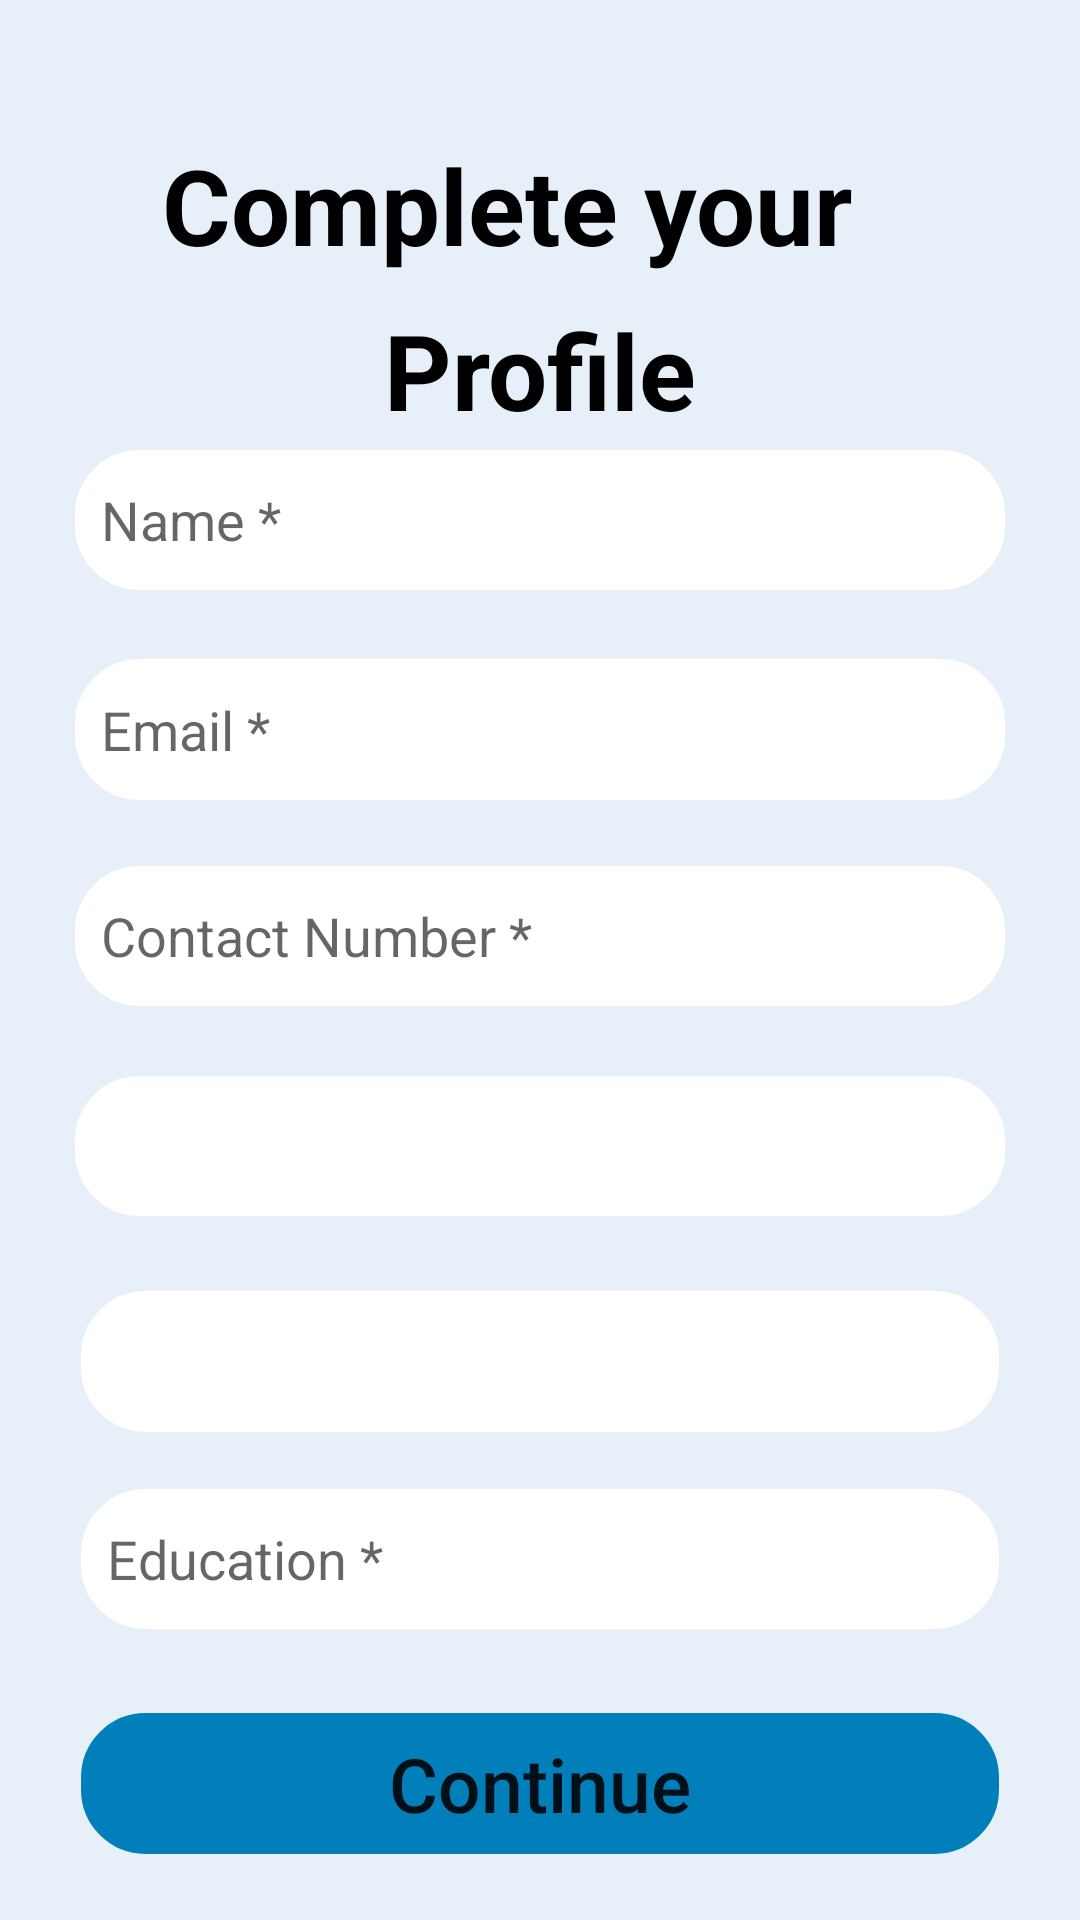

The Android layout XML behind this screen, and the referenced resources:
<!-- AndroidManifest.xml: application theme Theme.GradApp -->
<!-- res/layout/activity_complete.xml -->
<?xml version="1.0" encoding="utf-8"?>
<androidx.constraintlayout.widget.ConstraintLayout xmlns:android="http://schemas.android.com/apk/res/android"
    xmlns:app="http://schemas.android.com/apk/res-auto"
    xmlns:tools="http://schemas.android.com/tools"
    android:layout_width="match_parent"
    android:layout_height="match_parent"
    app:helperText="Required"
    android:background="@color/light"
    tools:context="Complete">

    <EditText
        android:id="@+id/emailEdit"
        android:layout_width="0dp"
        android:layout_height="0dp"
        android:layout_marginStart="25dp"
        android:layout_marginEnd="25dp"
        android:layout_marginBottom="22dp"
        android:background="@drawable/custom_edittext"
        app:backgroundTint="@color/white"
        android:hint="  Email *"
        android:text=""
        android:inputType="textEmailAddress"
        app:helperText="Required"
        app:layout_constraintBottom_toTopOf="@+id/numberEdit"
        app:layout_constraintEnd_toEndOf="parent"
        app:layout_constraintStart_toStartOf="parent"
        app:layout_constraintTop_toBottomOf="@+id/nameEdit"
        tools:ignore="Autofill,HardcodedText,TextFields" />

    <EditText
        android:id="@+id/numberEdit"
        android:layout_width="0dp"
        android:layout_height="0dp"
        android:layout_marginStart="25dp"
        android:layout_marginEnd="25dp"
        android:layout_marginBottom="23dp"
        android:background="@drawable/custom_edittext"
        app:backgroundTint="@color/white"
        android:hint="  Contact Number *"
        android:inputType="phone"
        android:text=""
        app:helperText="Required"
        app:layout_constraintBottom_toTopOf="@+id/streamSpinner"
        app:layout_constraintEnd_toEndOf="parent"
        app:layout_constraintStart_toStartOf="parent"
        app:layout_constraintTop_toBottomOf="@+id/emailEdit"
        tools:ignore="Autofill,HardcodedText" />

    <EditText
        android:id="@+id/educationEdit"
        android:layout_width="0dp"
        android:layout_height="0dp"
        android:layout_marginStart="27dp"
        android:layout_marginEnd="27dp"
        android:layout_marginBottom="28dp"
        android:background="@drawable/custom_edittext"
        app:backgroundTint="@color/white"
        android:hint="  Education *"
        android:inputType="text"
        android:text=""
        app:layout_constraintBottom_toTopOf="@+id/continueBtn"
        app:layout_constraintEnd_toEndOf="parent"
        app:layout_constraintStart_toStartOf="parent"
        app:layout_constraintTop_toBottomOf="@+id/institutionSpinner"
        tools:ignore="Autofill,HardcodedText" />

    <TextView
        android:id="@+id/competeText"
        android:layout_width="250dp"
        android:layout_height="0dp"
        android:layout_marginTop="45dp"
        android:layout_marginEnd="56dp"
        android:layout_marginBottom="58dp"
        android:text="Complete your"
        android:textColor="@color/black"
        android:textSize="35sp"
        android:textStyle="bold"
        app:layout_constraintBottom_toTopOf="@+id/nameEdit"
        app:layout_constraintEnd_toEndOf="parent"
        app:layout_constraintTop_toTopOf="parent"
        tools:ignore="HardcodedText" />

    <Spinner
        android:id="@+id/streamSpinner"
        android:layout_width="0dp"
        android:layout_height="0dp"
        android:layout_marginStart="25dp"
        android:layout_marginEnd="25dp"
        android:layout_marginBottom="25dp"
        android:background="@drawable/custom_edittext"
        app:backgroundTint="@color/white"
        android:hint="  Stream *"
        app:layout_constraintBottom_toTopOf="@+id/institutionSpinner"
        app:layout_constraintEnd_toEndOf="parent"
        app:layout_constraintStart_toStartOf="parent"
        app:layout_constraintTop_toBottomOf="@+id/numberEdit"
        tools:ignore="HardcodedText" />

    <Spinner
        android:id="@+id/institutionSpinner"
        android:layout_width="0dp"
        android:layout_height="0dp"
        android:layout_marginStart="27dp"
        android:layout_marginEnd="27dp"
        android:layout_marginBottom="19dp"
        android:background="@drawable/custom_edittext"
        app:backgroundTint="@color/white"
        android:hint="  Institution"
        app:layout_constraintBottom_toTopOf="@+id/educationEdit"
        app:layout_constraintEnd_toEndOf="parent"
        app:layout_constraintStart_toStartOf="parent"
        app:layout_constraintTop_toBottomOf="@+id/streamSpinner"
        tools:ignore="HardcodedText" />

    <Button
        android:id="@+id/continueBtn"
        android:layout_width="0dp"
        android:layout_height="0dp"
        android:layout_marginStart="27dp"
        android:layout_marginEnd="27dp"
        android:layout_marginBottom="22dp"
        android:background="@drawable/custom_edittext"
        app:backgroundTint="@color/cyan"
        app:circularflow_defaultRadius="40dp"
        android:text="Continue"
        app:textAllCaps="false"
        android:textSize="25sp"
        app:layout_constraintBottom_toBottomOf="parent"
        app:layout_constraintEnd_toEndOf="parent"
        app:layout_constraintStart_toStartOf="parent"
        app:layout_constraintTop_toBottomOf="@+id/educationEdit"
        tools:ignore="HardcodedText" />

    <TextView
        android:id="@+id/profileText"
        android:layout_width="wrap_content"
        android:layout_height="wrap_content"
        android:layout_marginTop="8dp"
        android:text="Profile"
        android:textColor="@color/black"
        android:textSize="35sp"
        android:textStyle="bold"
        app:layout_constraintEnd_toEndOf="parent"
        app:layout_constraintStart_toStartOf="parent"
        app:layout_constraintTop_toBottomOf="@+id/competeText"
        tools:ignore="HardcodedText" />

    <EditText
        android:id="@+id/nameEdit"
        android:layout_width="0dp"
        android:layout_height="0dp"
        android:layout_marginStart="25dp"
        android:layout_marginEnd="25dp"
        android:layout_marginBottom="23dp"
        android:background="@drawable/custom_edittext"
        app:backgroundTint="@color/white"
        android:hint="  Name *"
        android:inputType="text"
        android:text=""
        app:helperText="Required"
        app:layout_constraintBottom_toTopOf="@+id/emailEdit"
        app:layout_constraintEnd_toEndOf="parent"
        app:layout_constraintStart_toStartOf="parent"
        app:layout_constraintTop_toBottomOf="@+id/competeText"
        tools:ignore="Autofill,HardcodedText" />
</androidx.constraintlayout.widget.ConstraintLayout>
<!-- resources referenced by this layout -->
<resources>
  <color name="black">#FF000000</color>
  <color name="cyan">#007fba</color>
  <color name="light">#e7f0f8</color>
  <color name="white">#FFFFFFFF</color>
  <!-- drawable custom_edittext (drawable) -->
  <?xml version="1.0" encoding="utf-8"?>
  <shape xmlns:android="http://schemas.android.com/apk/res/android"
      android:shape="rectangle">
  
      <stroke
          android:width="3dp"
          android:color="@color/white"/>
      <corners
          android:radius="20dp"/>
  </shape>
  <style name="Theme.GradApp" parent="Theme.MaterialComponents.DayNight.DarkActionBar">
          
          <item name="colorPrimary">@color/purple_500</item>
          <item name="colorPrimaryVariant">@color/purple_700</item>
          <item name="colorOnPrimary">@color/white</item>
          
          <item name="colorSecondary">@color/teal_200</item>
          <item name="colorSecondaryVariant">@color/teal_700</item>
          <item name="colorOnSecondary">@color/black</item>
          
          <item name="android:statusBarColor" tools:targetApi="l">?attr/colorPrimaryVariant</item>
          
      </style>
  <color name="purple_500">#FF6200EE</color>
  <color name="purple_700">#FF3700B3</color>
  <color name="teal_200">#FF03DAC5</color>
  <color name="teal_700">#FF018786</color>
</resources>
